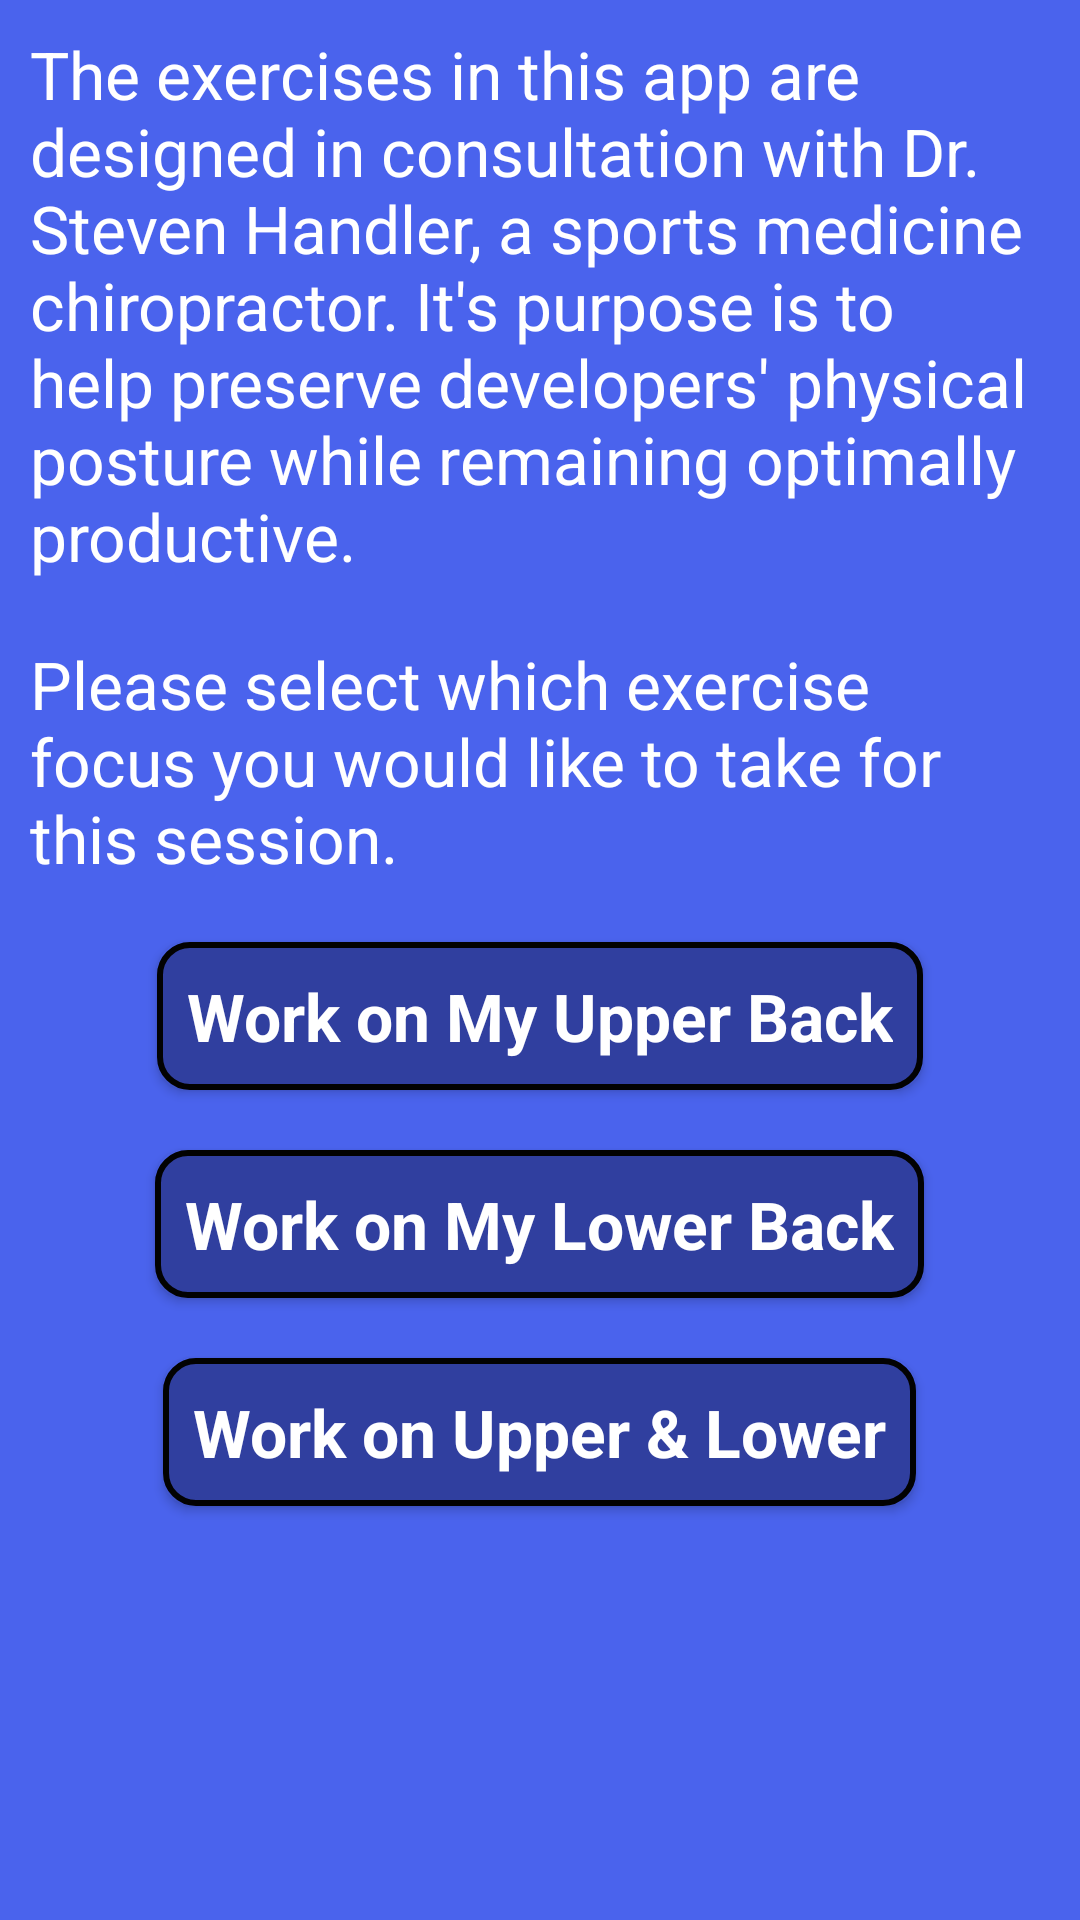

Layout XML and referenced resources for this Android screen:
<!-- AndroidManifest.xml: application theme AppTheme -->
<!-- res/layout/fragment_exercise_chooser.xml -->
<FrameLayout xmlns:android="http://schemas.android.com/apk/res/android"
    xmlns:tools="http://schemas.android.com/tools"
    android:layout_width="match_parent"
    android:layout_height="match_parent"
    android:background="@color/backgroundColor"
    tools:context=".fragments.exercise_fragments.ExerciseChooserFragment">

    <LinearLayout
        android:layout_width="wrap_content"
        android:layout_height="match_parent"
        android:orientation="vertical">

        <TextView
            android:id="@+id/exercise_intro"
            android:layout_width="wrap_content"
            android:layout_height="wrap_content"
            android:layout_margin="@dimen/title_margin"
            android:text="@string/description"
            android:textAppearance="?android:textAppearanceLarge"
            android:textColor="@color/textColor"
            />


        <TextView
            android:id="@+id/choose_exercise"
            android:layout_width="match_parent"
            android:layout_height="wrap_content"
            android:layout_margin="@dimen/text_margin"
            android:text="@string/choose_exercise"
            android:textAppearance="?android:textAppearanceLarge"
            android:textColor="@color/textColor"
            />

        <Button
            android:id="@+id/upper"
            android:layout_width="wrap_content"
            android:layout_height="wrap_content"
            android:layout_gravity="center_horizontal"
            android:layout_margin="@dimen/title_margin"
            android:background="@drawable/button_rounded"
            android:padding="@dimen/title_margin"
            android:text="@string/upper_back"
            android:textAppearance="?android:textAppearanceLarge"
            android:textColor="@color/textColor"
            android:textStyle="bold"/>

        <Button
            android:id="@+id/lower"
            android:layout_width="wrap_content"
            android:layout_height="wrap_content"
            android:layout_gravity="center_horizontal"
            android:layout_margin="@dimen/title_margin"
            android:background="@drawable/button_rounded"
            android:padding="@dimen/title_margin"
            android:text="@string/lower_back"
            android:textAppearance="?android:textAppearanceLarge"
            android:textColor="@color/textColor"
            android:textStyle="bold"/>

        <Button
            android:id="@+id/both"
            android:layout_width="wrap_content"
            android:layout_height="wrap_content"
            android:layout_gravity="center_horizontal"
            android:layout_margin="@dimen/title_margin"
            android:background="@drawable/button_rounded"
            android:padding="@dimen/title_margin"
            android:text="@string/both_back"
            android:textAppearance="?android:textAppearanceLarge"
            android:textColor="@color/textColor"
            android:textStyle="bold"/>



    </LinearLayout>


</FrameLayout>
<!-- resources referenced by this layout -->
<resources>
  <color name="backgroundColor">#4a63ed</color>
  <color name="textColor">#ffffff</color>
  <dimen name="text_margin">10dp</dimen>
  <dimen name="title_margin">10dp</dimen>
  <!-- drawable button_rounded (drawable) -->
  <?xml version="1.0" encoding="utf-8"?>
  <selector xmlns:android="http://schemas.android.com/apk/res/android">
  <item>
      <shape android:shape="rectangle">
          <solid android:color="@color/colorPrimaryDark"/>
          <stroke android:color="#020202" android:width="2dp" />
          
          <corners android:radius="10dp" />
      </shape>
  </item>
  </selector>
  <string name="both_back">Work on Upper &amp; Lower</string>
  <string name="choose_exercise">Please select which exercise focus you would like to take for this session.</string>
  <string name="description">The exercises in this app are designed in consultation with Dr. Steven Handler, a sports medicine chiropractor. It\'s purpose is to help preserve developers\' physical posture while remaining optimally productive.</string>
  <string name="lower_back">Work on My Lower Back</string>
  <string name="upper_back">Work on My Upper Back</string>
  <style name="AppTheme" parent="Theme.AppCompat.Light.DarkActionBar">
          
          <item name="colorPrimary">@color/colorPrimary</item>
          <item name="colorPrimaryDark">@color/colorPrimaryDark</item>
          <item name="colorAccent">@color/colorAccent</item>
      </style>
  <color name="colorPrimaryDark">#303F9F</color>
  <color name="colorPrimary">#4a63ed</color>
  <color name="colorAccent">#FF4081</color>
</resources>
